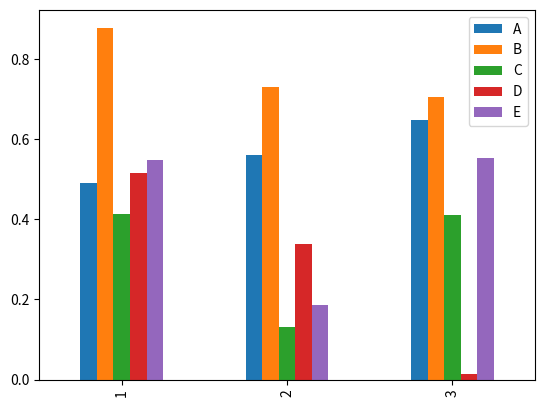

The script that saved this image:
import numpy as np
import pandas as pd
import matplotlib.pyplot as plt

COLUMNS = ['A', 'B', 'C', 'D', 'E']

def task_func(a, b):
    num_rows = len(a)
    num_cols = len(b)
    df = pd.DataFrame(np.random.rand(num_rows, num_cols), index=a, columns=b)
    ax = df.plot(kind='bar')
    return ax

# Example usage:
ax = task_func([1, 2, 3], ['A', 'B', 'C', 'D', 'E'])
plt.show()
